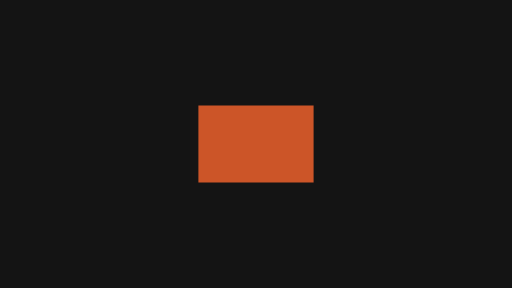
t = 0.00 s
t = 0.15 s: frame unchanged from t = 0.00 s, image omitted
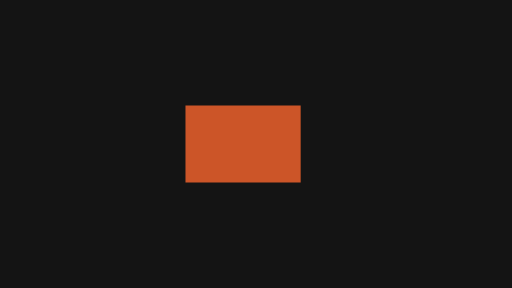
t = 0.33 s
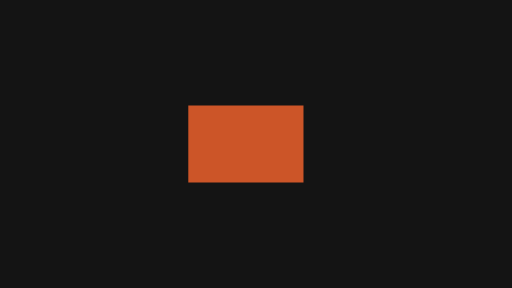
t = 0.48 s
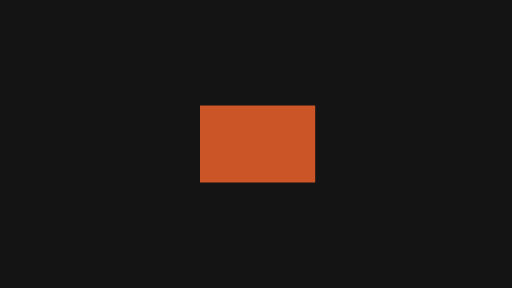
t = 0.65 s
t = 0.80 s: frame unchanged from t = 0.00 s, image omitted

The animated SVG that drew these frames (rendered in a browser with its animation timeline set to each time). Animation: 2 SMIL elements (animateTransform=2); one cycle of 0.80 s.

<svg xmlns="http://www.w3.org/2000/svg" width="320" height="180" viewBox="0 0 320 180">
  <g id="s-stage" fill="#141414">
    <path id="s-stage-shape" d="M 0 0 H 320 V 180 H 0 Z"/>
  </g>
  <g id="s-motion-emphasis-shake" fill="#cc5528" transform="translate(160 90)">
    <animateTransform attributeName="transform" type="translate" begin="0s" end="0.8s" dur="0.8s" calcMode="spline" values="160 0;148 0;172 0;150 0;166 0;152 0;166 0;156 0;160 0" keyTimes="0;0.125;0.25;0.375;0.5;0.625;0.75;0.875;1" keySplines="0.45 0 0.55 1;0.45 0 0.55 1;0.45 0 0.55 1;0.45 0 0.55 1;0.45 0 0.55 1;0.45 0 0.55 1;0.45 0 0.55 1;0.45 0 0.55 1" fill="freeze"/>
    <animateTransform attributeName="transform" type="translate" additive="sum" begin="0s" end="0.8s" dur="0.8s" calcMode="linear" values="0 90;0 90.01;0 90;0 90" keyTimes="0;0.25;0.75;1" fill="freeze"/>
    <path id="s-motion-emphasis-shake-shape" d="M -36 -24 L 36 -24 L 36 24 L -36 24 Z"/>
  </g>
</svg>
